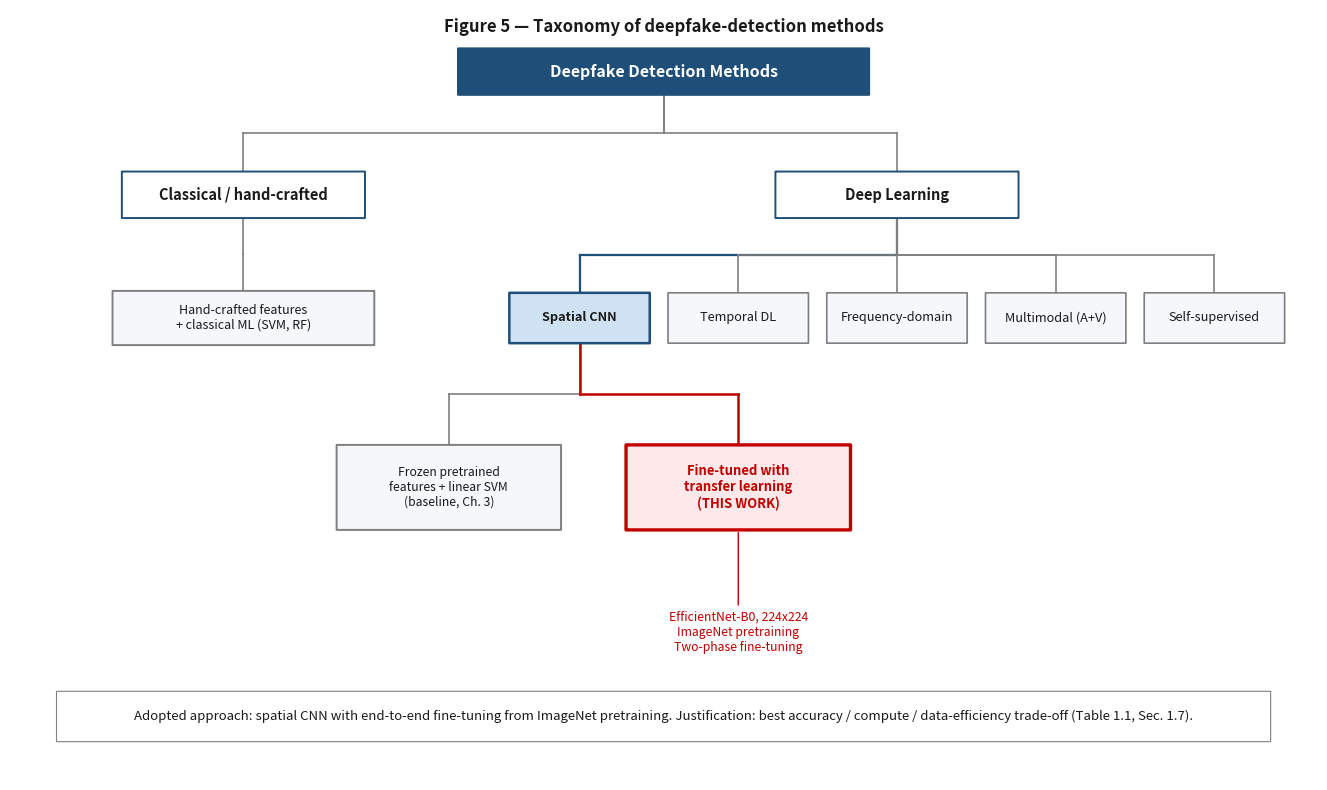

This chart was generated by the following Python code:
"""
plot_taxonomy.py
================
Generate Figure 5 of the thesis: a taxonomy of deepfake-detection methods,
with the approach adopted in this work (fine-tuned spatial CNN with transfer
learning) highlighted.

Layout:
    Level 1: Deepfake Detection Methods
    Level 2: Classical | Deep Learning
    Level 3: (under DL) Spatial | Temporal | Frequency | Multimodal |
             Self-supervised
    Level 4: (under Spatial) Frozen features + classifier (baseline) |
             Fine-tuned with transfer learning [THIS WORK]

Dependencies:
    pip install matplotlib

Usage:
    python plot_taxonomy.py

Output (in current working directory):
    figure_5_taxonomy.png   - 300 DPI raster, ready for Word
    figure_5_taxonomy.svg   - vector, scales without loss of quality
"""

import matplotlib.pyplot as plt
from matplotlib.patches import FancyBboxPatch

COL_NAVY     = "#1f4e79"
COL_RED      = "#c00000"
COL_GRAY     = "#7f7f7f"
COL_PALE     = "#cfe2f3"
COL_BG       = "#f5f7fa"
COL_TEXT     = "#1a1a1a"
COL_HL_BG    = "#fde9e9"
COL_HL_EDGE  = "#c00000"

plt.rcParams.update({
    "font.size":         10,
    "axes.titlesize":    11,
    "axes.labelsize":    10,
    "axes.spines.top":   False,
    "axes.spines.right": False,
    "axes.spines.left":  False,
    "axes.spines.bottom": False,
})


def draw_box(ax, x, y, w, h, text, *,
             face=COL_BG, edge=COL_NAVY, text_color=COL_TEXT,
             linewidth=1.4, fontsize=9.5, fontweight="normal"):
    patch = FancyBboxPatch(
        (x - w / 2, y - h / 2), w, h,
        boxstyle="round,pad=0.02,rounding_size=0.04",
        linewidth=linewidth, edgecolor=edge, facecolor=face,
        zorder=2,
    )
    ax.add_patch(patch)
    ax.text(x, y, text,
            ha="center", va="center",
            fontsize=fontsize, color=text_color,
            fontweight=fontweight, zorder=3)


def draw_connector(ax, x1, y1, x2, y2, *, color=COL_GRAY, linewidth=1.2):
    """Connector: vertical from (x1, y1), horizontal at midpoint, vertical to (x2, y2)."""
    y_mid = (y1 + y2) / 2
    ax.plot([x1, x1], [y1, y_mid], color=color, linewidth=linewidth, zorder=1)
    ax.plot([x1, x2], [y_mid, y_mid], color=color, linewidth=linewidth, zorder=1)
    ax.plot([x2, x2], [y_mid, y2], color=color, linewidth=linewidth, zorder=1)


fig, ax = plt.subplots(figsize=(13.5, 8.0))
ax.set_xlim(0, 140)
ax.set_ylim(0, 100)
ax.axis("off")

# -------- Level 1: Root
ROOT_X, ROOT_Y = 70, 92
draw_box(ax, ROOT_X, ROOT_Y, 44, 6,
         "Deepfake Detection Methods",
         face=COL_NAVY, edge=COL_NAVY, text_color="white",
         fontsize=11.5, fontweight="bold")

# -------- Level 2: Classical | Deep Learning
L2_Y = 76
classical_x = 25
dl_x = 95

draw_box(ax, classical_x, L2_Y, 26, 6,
         "Classical / hand-crafted",
         face="white", edge=COL_NAVY, fontsize=10.5, fontweight="bold")
draw_box(ax, dl_x, L2_Y, 26, 6,
         "Deep Learning",
         face="white", edge=COL_NAVY, fontsize=10.5, fontweight="bold")

draw_connector(ax, ROOT_X, ROOT_Y - 3, classical_x, L2_Y + 3)
draw_connector(ax, ROOT_X, ROOT_Y - 3, dl_x,        L2_Y + 3)

# -------- Level 3 under Classical
draw_box(ax, classical_x, 60, 28, 7,
         "Hand-crafted features\n+ classical ML (SVM, RF)",
         face=COL_BG, edge=COL_GRAY, fontsize=9.0)
draw_connector(ax, classical_x, L2_Y - 3, classical_x, 60 + 3.5,
               color=COL_GRAY)

# -------- Level 3 under Deep Learning: 5 families
L3_Y = 60
families = [
    ("Spatial CNN",          61),
    ("Temporal DL",          78),
    ("Frequency-domain",     95),
    ("Multimodal (A+V)",    112),
    ("Self-supervised",     129),
]

for name, x in families:
    is_chosen = (name == "Spatial CNN")
    draw_box(ax, x, L3_Y, 15, 6.5,
             name,
             face=COL_PALE if is_chosen else COL_BG,
             edge=COL_NAVY if is_chosen else COL_GRAY,
             linewidth=1.8 if is_chosen else 1.2,
             fontsize=9.2,
             fontweight="bold" if is_chosen else "normal")
    draw_connector(ax, dl_x, L2_Y - 3, x, L3_Y + 3.25,
                   color=COL_NAVY if is_chosen else COL_GRAY,
                   linewidth=1.6 if is_chosen else 1.2)

# -------- Level 4 under Spatial CNN: baseline | this work
L4_Y = 38
spatial_x = 61
baseline_x = 47
chosen_x   = 78

draw_box(ax, baseline_x, L4_Y, 24, 11,
         "Frozen pretrained\nfeatures + linear SVM\n(baseline, Ch. 3)",
         face=COL_BG, edge=COL_GRAY, fontsize=8.8)

draw_box(ax, chosen_x, L4_Y, 24, 11,
         "Fine-tuned with\ntransfer learning\n(THIS WORK)",
         face=COL_HL_BG,
         edge=COL_HL_EDGE,
         linewidth=2.4,
         text_color=COL_RED,
         fontsize=9.4,
         fontweight="bold")

draw_connector(ax, spatial_x, L3_Y - 3.25, baseline_x, L4_Y + 5.5,
               color=COL_GRAY)
draw_connector(ax, spatial_x, L3_Y - 3.25, chosen_x,   L4_Y + 5.5,
               color=COL_RED, linewidth=1.8)

# -------- Annotation under chosen approach
ax.annotate(
    "EfficientNet-B0, 224x224\nImageNet pretraining\nTwo-phase fine-tuning",
    xy=(chosen_x, L4_Y - 5.5),
    xytext=(chosen_x, 22),
    ha="center", va="top",
    fontsize=8.8, color=COL_RED, fontweight="normal",
    arrowprops=dict(arrowstyle="-", color=COL_RED, linewidth=1.0),
)

# -------- Legend / key
ax.add_patch(FancyBboxPatch(
    (5, 5), 130, 6.5,
    boxstyle="round,pad=0.02,rounding_size=0.05",
    linewidth=0.8, edgecolor=COL_GRAY, facecolor="white", zorder=1,
))
ax.text(70, 8.3,
        ("Adopted approach: spatial CNN with end-to-end fine-tuning from "
         "ImageNet pretraining. Justification: best accuracy / compute / "
         "data-efficiency trade-off (Table 1.1, Sec. 1.7)."),
        ha="center", va="center", fontsize=9.5, color=COL_TEXT,
        style="italic", zorder=3)

# Title
ax.text(70, 99, "Figure 5 — Taxonomy of deepfake-detection methods",
        ha="center", va="top",
        fontsize=12, color=COL_TEXT, fontweight="bold")

plt.tight_layout()

out_png = "figure_5_taxonomy.png"
out_svg = "figure_5_taxonomy.svg"
plt.savefig(out_png, dpi=300, bbox_inches="tight")
plt.savefig(out_svg, bbox_inches="tight")
print(f"Saved: {out_png}  (300 DPI, for Word)")
print(f"Saved: {out_svg}  (vector)")

plt.show()
